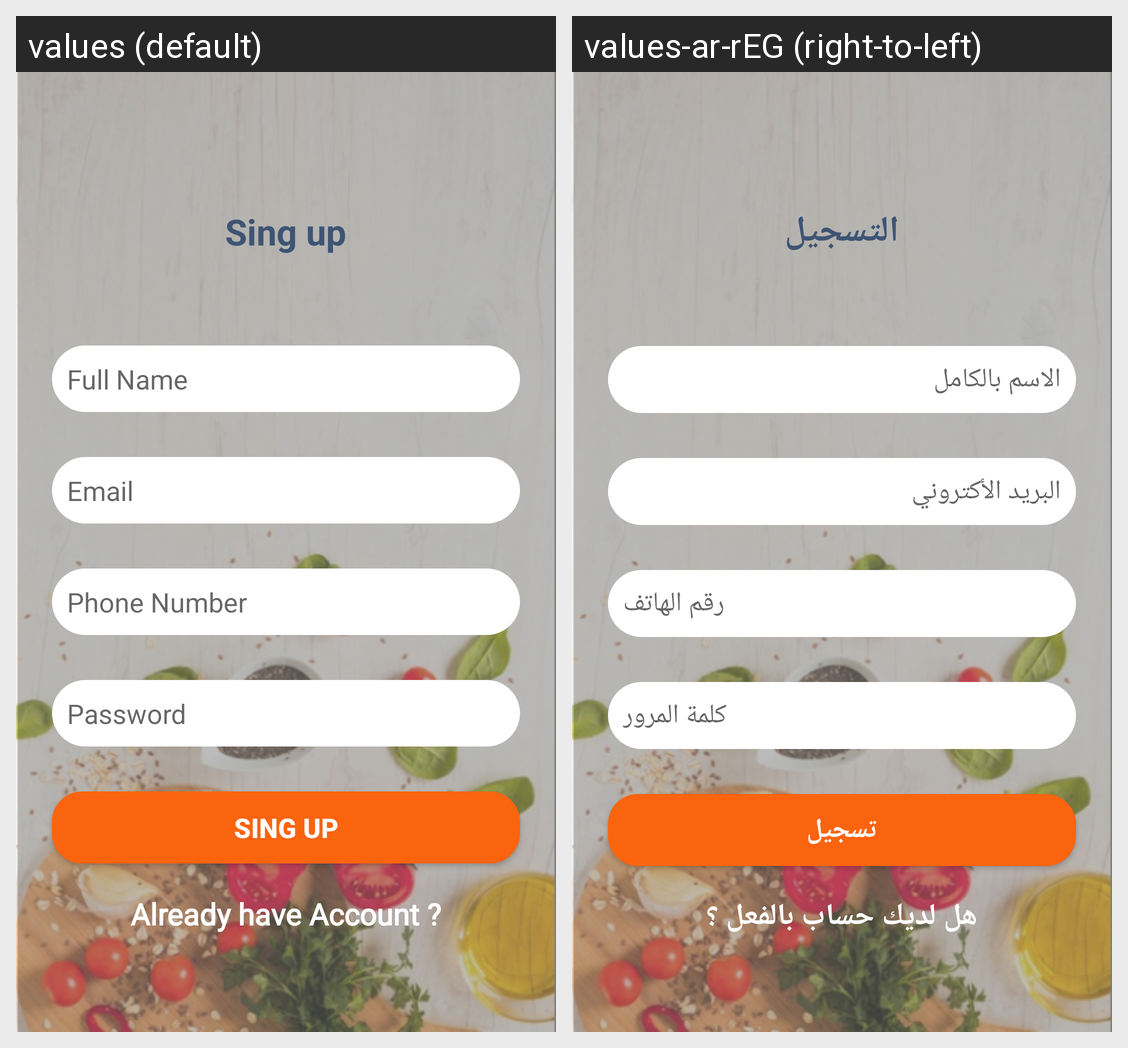

Locale-by-locale string values for the Android screen shown in this grid:
Android screen res/layout/activity_signup.xml rendered under 2 locales, left to right: values (default), values-ar-rEG (right-to-left). Device: Nexus 5 (rendered at 1080×1920; each locale shown at half size, 540×960, under a caption strip naming it); theme AppTheme.NoActionBar.
Strings drawn on this screen, with the default value and each locale's value (text and hints the layout hard-codes, and strings that could not be matched under every locale, appear in the picture but are not listed):

sing_up
  values: Sing up
  values-ar-rEG: التسجيل

full_name
  values: Full Name
  values-ar-rEG: الاسم بالكامل

prompt_email
  values: Email
  values-ar-rEG: البريد الأكتروني

phone_number
  values: Phone Number
  values-ar-rEG: رقم الهاتف

prompt_password
  values: Password
  values-ar-rEG: كلمة المرور

sing_up_btn
  values: Sing Up
  values-ar-rEG: تسجيل

already_have_account
  values: Already have Account ?
  values-ar-rEG: هل لديك حساب بالفعل ؟
